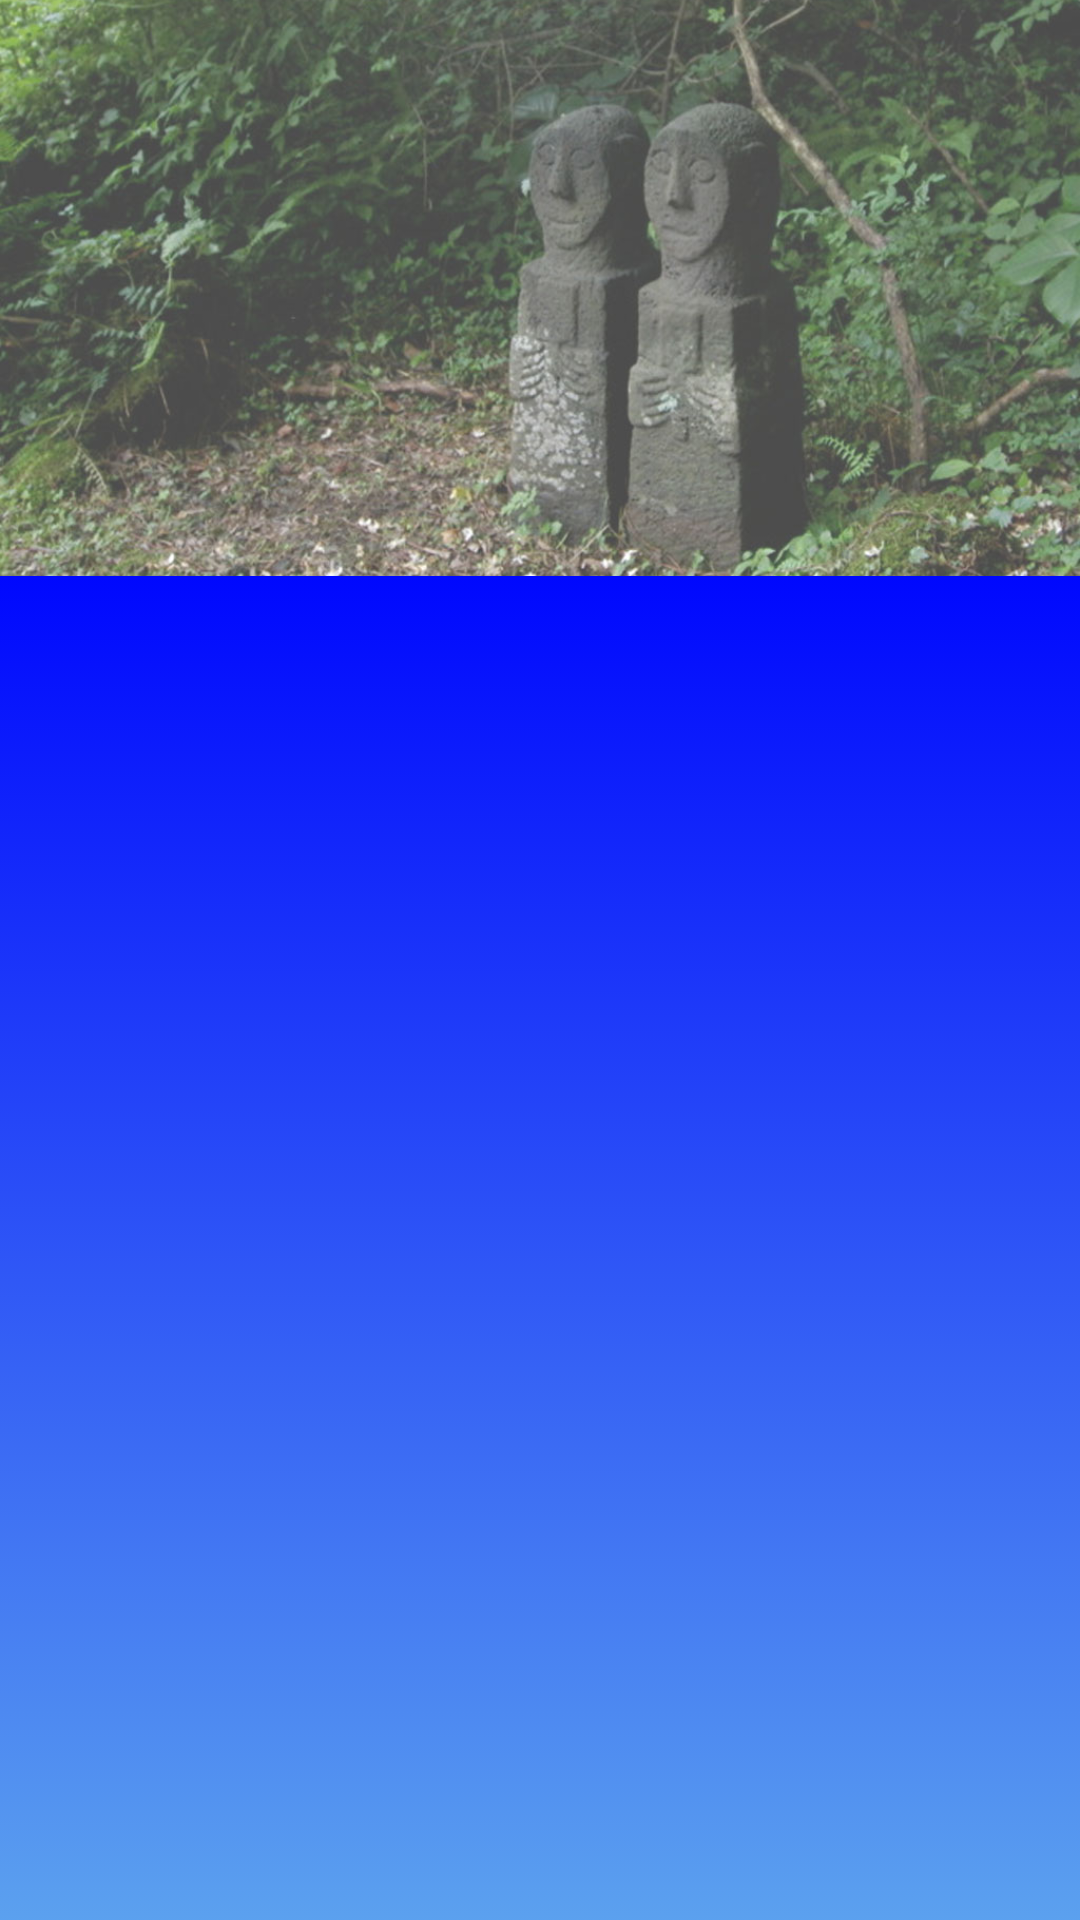

Produce the Android XML layout that renders to this screen, including the resource entries it uses.
<!-- AndroidManifest.xml: activity theme AppTheme.Dark -->
<!-- res/layout/activity_category.xml -->
<?xml version="1.0" encoding="utf-8"?>
<android.support.design.widget.CoordinatorLayout
    xmlns:android="http://schemas.android.com/apk/res/android"
    xmlns:app="http://schemas.android.com/apk/res-auto"
    android:layout_width="match_parent"
    android:layout_height="match_parent"
    android:fitsSystemWindows="true">

    <android.support.design.widget.AppBarLayout
        android:id="@+id/app_bar_layout"
        android:layout_width="match_parent"
        android:layout_height="192dp"
        android:theme="@style/ThemeOverlay.AppCompat.Dark.ActionBar"
        android:fitsSystemWindows="true">

        <android.support.design.widget.CollapsingToolbarLayout
            android:id="@+id/collapsing_toolbar"
            android:layout_width="match_parent"
            android:layout_height="match_parent"
            app:layout_scrollFlags="scroll|exitUntilCollapsed"
            app:contentScrim="?attr/colorPrimary"
            app:expandedTitleMarginStart="48dp"
            app:expandedTitleMarginEnd="64dp"
            android:fitsSystemWindows="true" >

            <ImageView
                android:id="@+id/image"
                android:layout_width="match_parent"
                android:layout_height="wrap_content"
                android:src="@drawable/history_bg"
                android:scaleType="centerCrop"
                android:fitsSystemWindows="true"
                app:layout_collapseMode="parallax"/>

            <android.support.v7.widget.Toolbar
                android:id="@+id/toolbar"
                android:layout_width="match_parent"
                android:layout_height="?attr/actionBarSize"
                app:popupTheme="@style/ThemeOverlay.AppCompat.Light"
                app:layout_collapseMode="pin" />

        </android.support.design.widget.CollapsingToolbarLayout>

    </android.support.design.widget.AppBarLayout>


    <android.support.v4.widget.NestedScrollView
        android:layout_width="match_parent"
        android:layout_height="match_parent"
        android:fillViewport = "true"
        app:layout_behavior="@string/appbar_scrolling_view_behavior">


        <ListView
            android:id="@+id/list_places"
            android:layout_width="match_parent"
            android:layout_height="match_parent"
            android:paddingTop="36dp"
            android:paddingLeft="16dp"
            android:paddingRight="16dp"
            android:paddingBottom="16dp"
            android:background="@drawable/item_selector_background"
            android:divider="#00000000"
            android:dividerHeight="10dp"
            android:listSelector="@android:drawable/list_selector_background" />


        

    </android.support.v4.widget.NestedScrollView>

</android.support.design.widget.CoordinatorLayout>
<!-- resources referenced by this layout -->
<resources>
  <color name="base">#AAAAAA</color>
  <!-- drawable history_bg: jpg bitmap (drawable, 159189 bytes) -->
  <!-- drawable item_selector_background (drawable) -->
  <?xml version="1.0" encoding="utf-8"?>
  <selector xmlns:android="http://schemas.android.com/apk/res/android">
  
      <item>
          <shape>
              <gradient
                  android:angle="90"
                  android:startColor="#77cfea"
                  android:endColor="#0008fe"
                  android:type="linear" />
          </shape>
      </item>
  </selector>
  <string name="lorem_ipsum">
          Lorem ipsum dolor sit amet, consectetur adipiscing elit. Nunc elementum imperdiet nisl ut
          fringilla. Nulla mollis enim id tellus elementum viverra. Vivamus a dui enim. Nunc mattis
          dapibus eros, at convallis velit dignissim sed. Vestibulum scelerisque tempor massa in
          consectetur. Duis congue at sem in ultricies. Fusce dictum sapien ac imperdiet tincidunt.
          Donec volutpat convallis nisi. Donec auctor quis diam ac gravida. Lorem ipsum dolor sit amet,
          consectetur adipiscing elit. Morbi sed risus tincidunt, accumsan elit in, porta dolor.
          Maecenas fermentum pulvinar nisi vehicula interdum.
      </string>
  <style name="AppTheme.Dark" parent="Theme.AppCompat.NoActionBar">
          <item name="colorPrimary">@color/primary</item>
          <item name="colorPrimaryDark">@color/primary_dark</item>
          <item name="colorAccent">@color/accent</item>
  
  
          <item name="android:windowBackground">@color/white</item>
  
          <item name="colorControlNormal">@color/iron</item>
          <item name="colorControlActivated">@color/white</item>
          <item name="colorControlHighlight">@color/white</item>
          <item name="android:textColorHint">@color/iron</item>
  
          <item name="colorButtonNormal">@color/primary_darker</item>
          <item name="android:colorButtonNormal">@color/primary_darker</item>
      </style>
  <color name="primary">#1111FF</color>
  <color name="primary_dark">#0000DD</color>
  <color name="accent">#FFFFFF</color>
  <color name="white">#FFFFFF</color>
  <color name="iron">#CCCCCC</color>
  <color name="primary_darker">#0000AA</color>
</resources>
